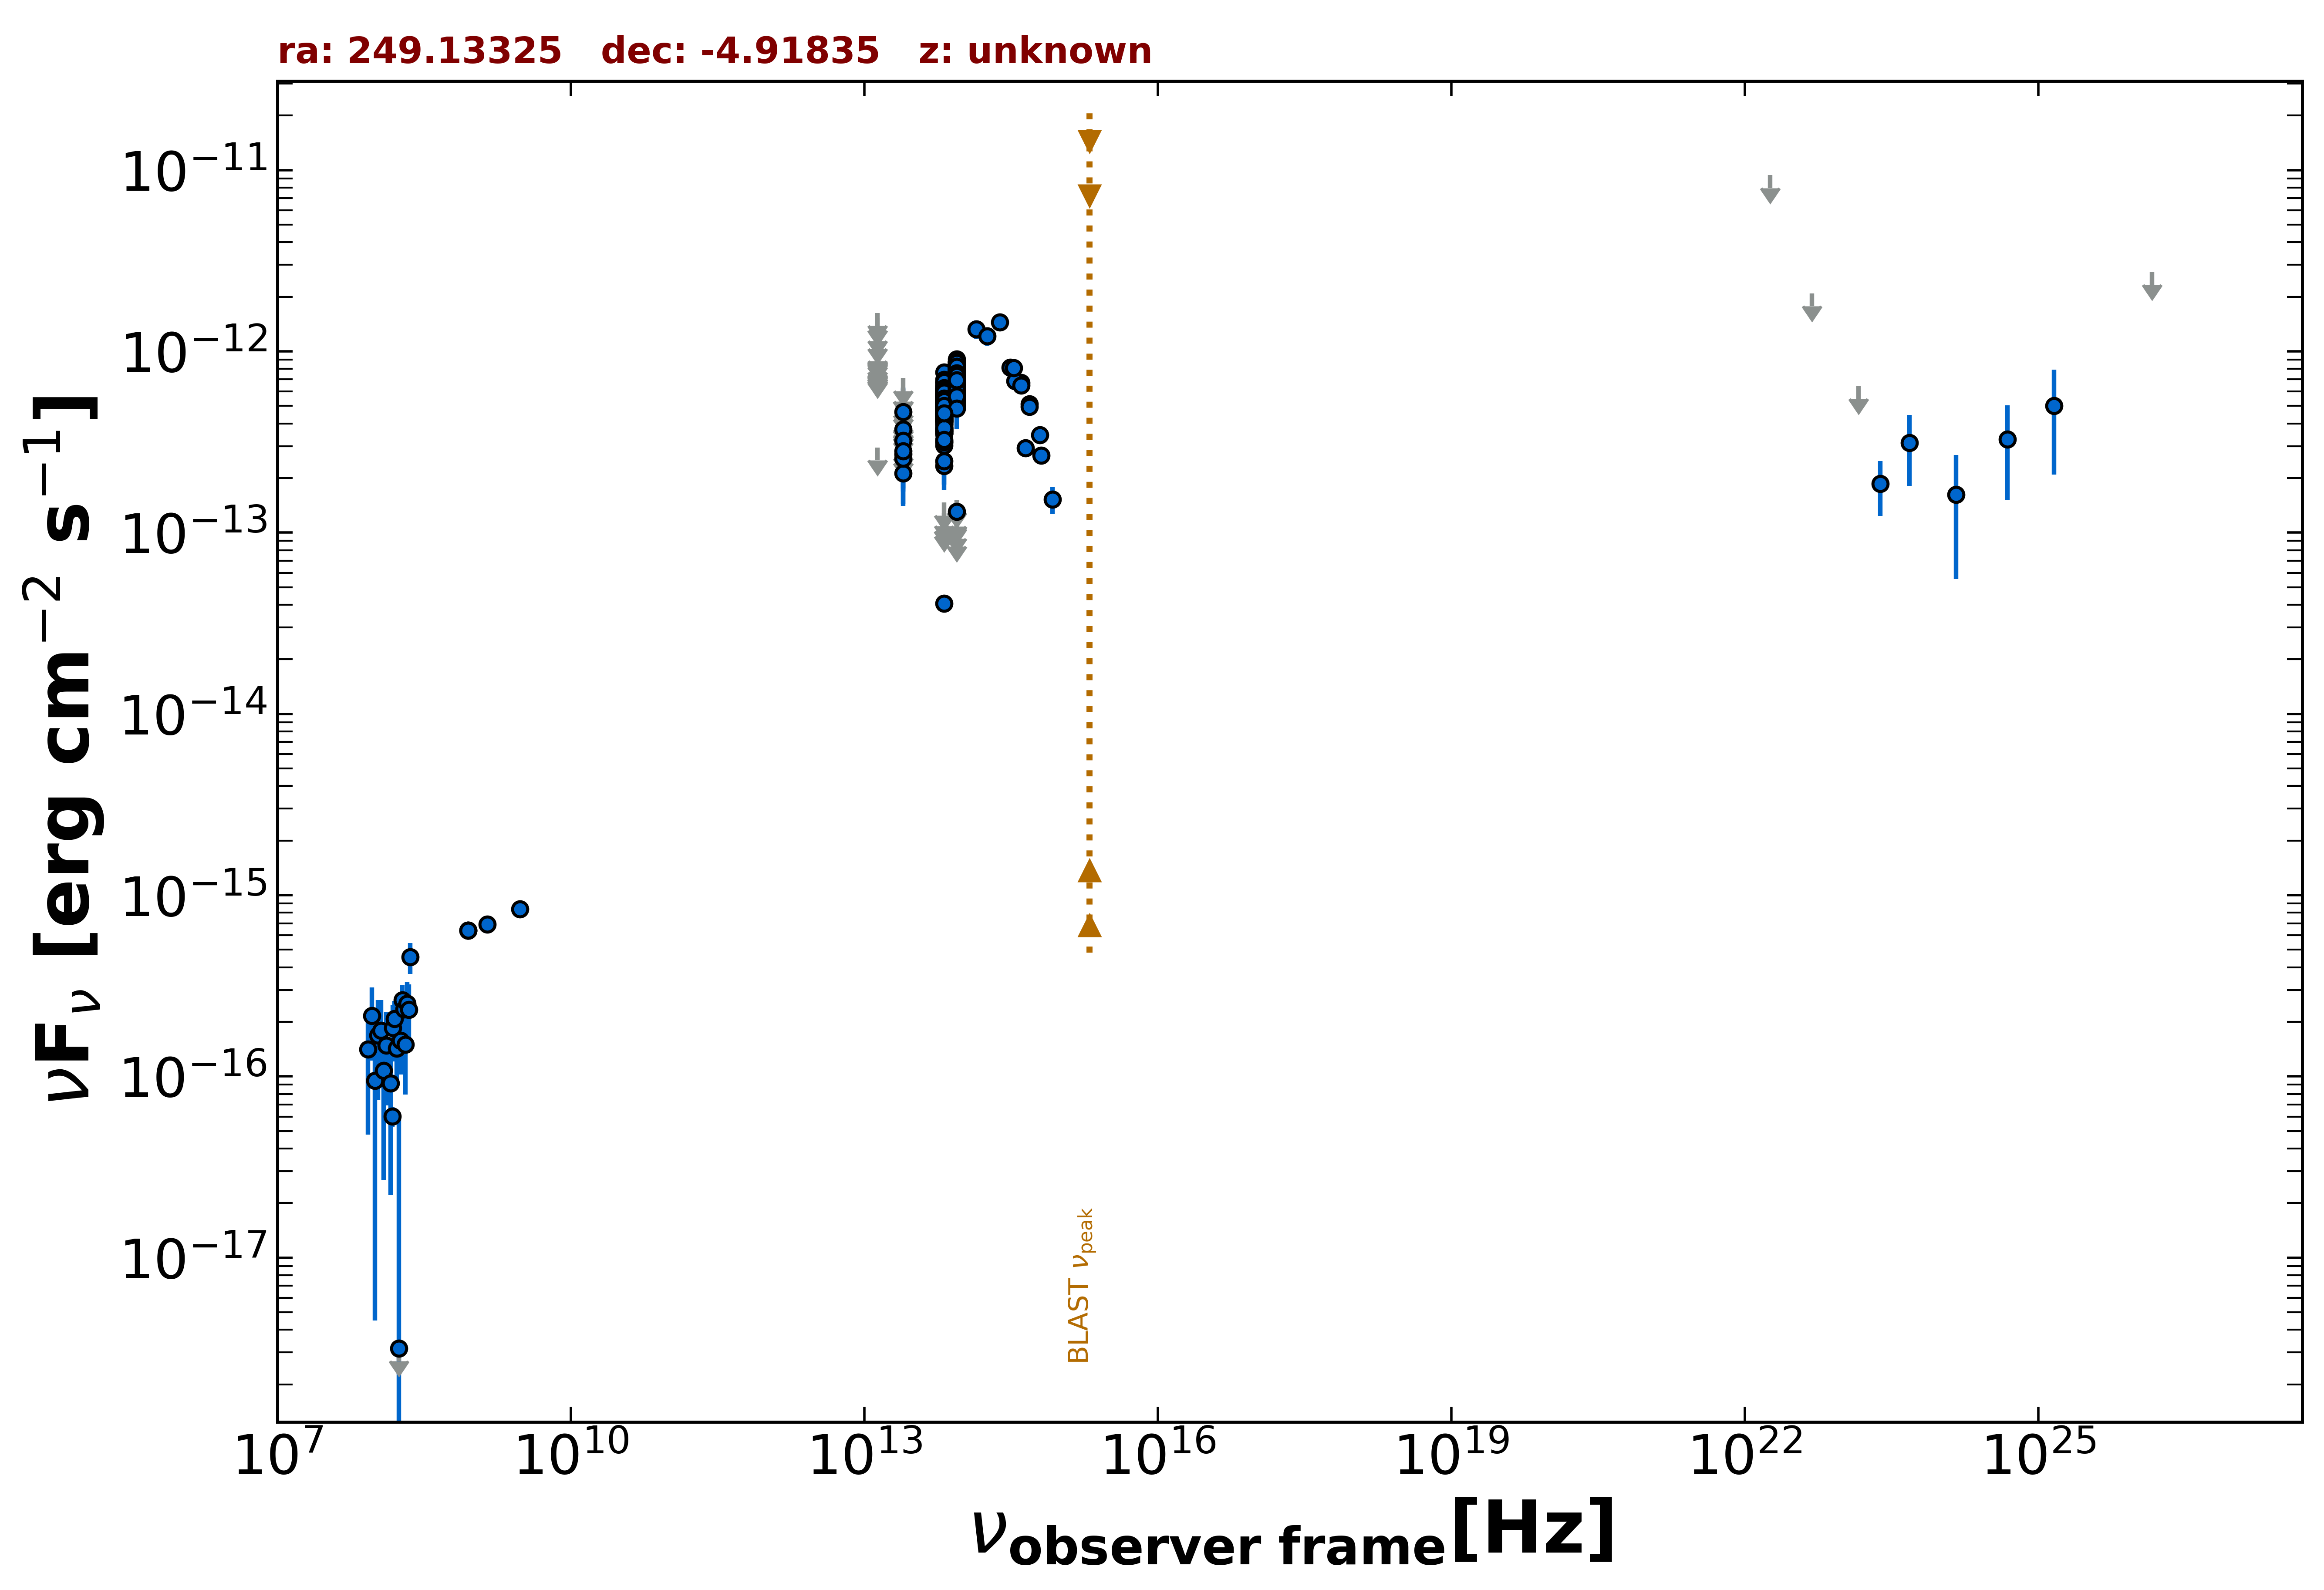

Data behind this chart, as committed beside it:
freq., flux, err_flux, MJD_start, MJD_end, flag, catalog, reference
1.400e+09, 6.916e-16, 3.080e-17, 55000, 55000, , NVSS, Condon et al. 1998  AJ  115  1693
8.870e+08, 6.386e-16, 6.205e-17, 55000, 55000, , RACS, Hale et al. 2021  PASA  38  e058
8.870e+08, 6.386e-16, 6.205e-17, 55000, 55000, , RACS, Hale et al. 2021  PASA  38  e058
8.870e+08, 6.386e-16, 6.205e-17, 55000, 55000, , RACS, Hale et al. 2021  PASA  38  e058
3.000e+09, 8.384e-16, 8.150e-18, 55000, 55000, , VLASSQL, Gordon et al. 2021  ApJS  255  30
1.500e+08, 6.030e-17, 7.800e-18, 55000, 55000, , TGSS150, Intema et al. 2017  A&A  598  A781
1.389e+14, 1.323e-12, 1.575e-13, 55000, 55000, , 2MASS, Skrutskie et al. 2006  AJ  131  1163
1.804e+14, 1.215e-12, 1.380e-13, 55000, 55000, , 2MASS, Skrutskie et al. 2006  AJ  131  1163
2.427e+14, 1.451e-12, 1.365e-13, 55000, 55000, , 2MASS, Skrutskie et al. 2006  AJ  131  1163
8.817e+13, 1.304e-13, 2.750e-15, 55000, 55000, , UNWISE, Schlafly et al. 2019  ApJS  240  30
6.517e+13, 4.077e-14, 3.585e-15, 55000, 55000, , UNWISE, Schlafly et al. 2019  ApJS  240  30
8.817e+13, 6.511e-13, 1.800e-14, 55000, 55000, , WISE, Wright et al. 2010  AJ  140  1868
6.517e+13, 4.490e-13, 1.405e-14, 55000, 55000, , WISE, Wright et al. 2010  AJ  140  1868
2.498e+13, 2.122e-13, 3.710e-14, 55000, 55000, , WISE, Wright et al. 2010  AJ  140  1868
1.363e+13, 2.954e-13, 0.000e+00, 55000, 55000, UL, WISE, Wright et al. 2010  AJ  140  1868
8.817e+13, 7.580e-13, 3.350e-14, 57979, 57979, , NEOWISE, Mainzer et al. 2014  ApJ  792  30
6.517e+13, 4.842e-13, 4.425e-14, 57979, 57979, , NEOWISE, Mainzer et al. 2014  ApJ  792  30
8.817e+13, 6.749e-13, 3.110e-14, 57979, 57979, , NEOWISE, Mainzer et al. 2014  ApJ  792  30
6.517e+13, 5.122e-13, 4.390e-14, 57979, 57979, , NEOWISE, Mainzer et al. 2014  ApJ  792  30
8.817e+13, 7.185e-13, 3.640e-14, 57978, 57978, , NEOWISE, Mainzer et al. 2014  ApJ  792  30
6.517e+13, 5.290e-13, 4.880e-14, 57978, 57978, , NEOWISE, Mainzer et al. 2014  ApJ  792  30
8.817e+13, 7.054e-13, 5.465e-14, 57979, 57979, , NEOWISE, Mainzer et al. 2014  ApJ  792  30
6.517e+13, 5.488e-13, 3.945e-14, 57979, 57979, , NEOWISE, Mainzer et al. 2014  ApJ  792  30
8.817e+13, 6.913e-13, 3.630e-14, 57978, 57978, , NEOWISE, Mainzer et al. 2014  ApJ  792  30
6.517e+13, 5.189e-13, 4.355e-14, 57978, 57978, , NEOWISE, Mainzer et al. 2014  ApJ  792  30
8.817e+13, 7.842e-13, 3.470e-14, 57978, 57978, , NEOWISE, Mainzer et al. 2014  ApJ  792  30
6.517e+13, 5.038e-13, 5.065e-14, 57978, 57978, , NEOWISE, Mainzer et al. 2014  ApJ  792  30
8.817e+13, 6.990e-13, 3.285e-14, 57978, 57978, , NEOWISE, Mainzer et al. 2014  ApJ  792  30
6.517e+13, 5.038e-13, 5.255e-14, 57978, 57978, , NEOWISE, Mainzer et al. 2014  ApJ  792  30
8.817e+13, 7.455e-13, 3.230e-14, 57979, 57979, , NEOWISE, Mainzer et al. 2014  ApJ  792  30
6.517e+13, 5.108e-13, 5.185e-14, 57979, 57979, , NEOWISE, Mainzer et al. 2014  ApJ  792  30
8.817e+13, 6.856e-13, 3.980e-14, 57978, 57978, , NEOWISE, Mainzer et al. 2014  ApJ  792  30
6.517e+13, 5.838e-13, 5.005e-14, 57978, 57978, , NEOWISE, Mainzer et al. 2014  ApJ  792  30
8.817e+13, 7.120e-13, 4.070e-14, 57978, 57978, , NEOWISE, Mainzer et al. 2014  ApJ  792  30
6.517e+13, 5.383e-13, 5.215e-14, 57978, 57978, , NEOWISE, Mainzer et al. 2014  ApJ  792  30
8.817e+13, 8.025e-13, 4.585e-14, 57978, 57978, , NEOWISE, Mainzer et al. 2014  ApJ  792  30
6.517e+13, 4.811e-13, 3.770e-14, 57978, 57978, , NEOWISE, Mainzer et al. 2014  ApJ  792  30
8.817e+13, 9.029e-13, 3.910e-14, 58540, 58540, , NEOWISE, Mainzer et al. 2014  ApJ  792  30
6.517e+13, 5.141e-13, 7.750e-14, 58540, 58540, , NEOWISE, Mainzer et al. 2014  ApJ  792  30
8.817e+13, 7.292e-13, 3.760e-14, 58539, 58539, , NEOWISE, Mainzer et al. 2014  ApJ  792  30
6.517e+13, 5.859e-13, 5.945e-14, 58539, 58539, , NEOWISE, Mainzer et al. 2014  ApJ  792  30
8.817e+13, 8.544e-13, 3.855e-14, 58540, 58540, , NEOWISE, Mainzer et al. 2014  ApJ  792  30
6.517e+13, 4.167e-13, 7.330e-14, 58540, 58540, , NEOWISE, Mainzer et al. 2014  ApJ  792  30
8.817e+13, 7.067e-13, 3.840e-14, 58540, 58540, , NEOWISE, Mainzer et al. 2014  ApJ  792  30
6.517e+13, 5.443e-13, 7.845e-14, 58540, 58540, , NEOWISE, Mainzer et al. 2014  ApJ  792  30
8.817e+13, 7.483e-13, 3.790e-14, 58540, 58540, , NEOWISE, Mainzer et al. 2014  ApJ  792  30
6.517e+13, 4.396e-13, 7.895e-14, 58540, 58540, , NEOWISE, Mainzer et al. 2014  ApJ  792  30
8.817e+13, 8.212e-13, 3.935e-14, 58540, 58540, , NEOWISE, Mainzer et al. 2014  ApJ  792  30
6.517e+13, 6.478e-13, 8.795e-14, 58540, 58540, , NEOWISE, Mainzer et al. 2014  ApJ  792  30
8.817e+13, 7.517e-13, 3.600e-14, 58539, 58539, , NEOWISE, Mainzer et al. 2014  ApJ  792  30
6.517e+13, 4.175e-13, 6.680e-14, 58539, 58539, , NEOWISE, Mainzer et al. 2014  ApJ  792  30
8.817e+13, 8.273e-13, 3.965e-14, 58540, 58540, , NEOWISE, Mainzer et al. 2014  ApJ  792  30
6.517e+13, 5.170e-13, 7.115e-14, 58540, 58540, , NEOWISE, Mainzer et al. 2014  ApJ  792  30
8.817e+13, 7.678e-13, 3.750e-14, 58540, 58540, , NEOWISE, Mainzer et al. 2014  ApJ  792  30
6.517e+13, 5.373e-13, 7.045e-14, 58540, 58540, , NEOWISE, Mainzer et al. 2014  ApJ  792  30
8.817e+13, 7.048e-13, 3.380e-14, 56718, 56718, , NEOWISE, Mainzer et al. 2014  ApJ  792  30
6.517e+13, 4.923e-13, 4.355e-14, 56718, 56718, , NEOWISE, Mainzer et al. 2014  ApJ  792  30
8.817e+13, 6.663e-13, 3.195e-14, 56718, 56718, , NEOWISE, Mainzer et al. 2014  ApJ  792  30
6.517e+13, 5.700e-13, 5.570e-14, 56718, 56718, , NEOWISE, Mainzer et al. 2014  ApJ  792  30
8.817e+13, 6.849e-13, 3.155e-14, 56718, 56718, , NEOWISE, Mainzer et al. 2014  ApJ  792  30
... 638 more rows
